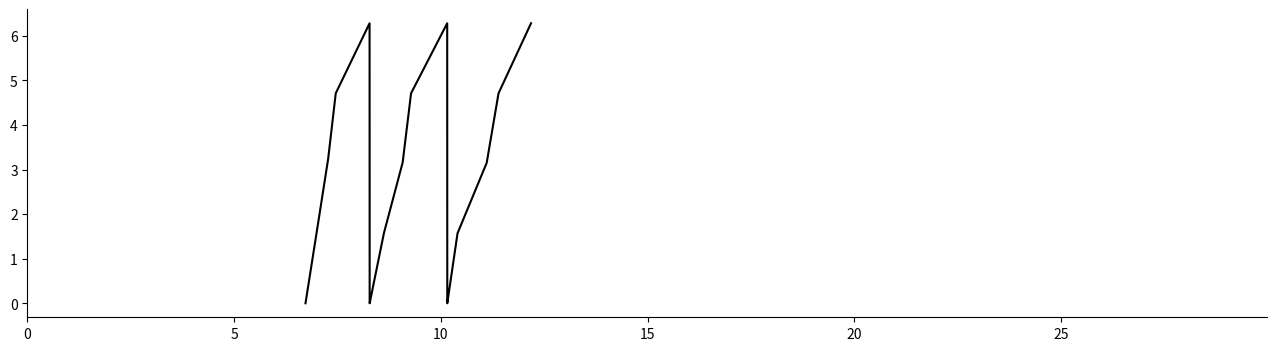

Write the Python code that produced this figure.
import math

import numpy as np
import pandas as pd


def convert_sec_to_timestamp(sec: float, sf: int) -> int:
    """
    Converts seconds to sample timestamp

    :param sec: seconds
    :param sf: sampling frequency
    :return: corresponding timestamp
    """
    return int(sec * sf)


def linear_interpolation(length: int, start_value: float, end_value: float) -> np.ndarray:
    """
    Creates a signal that linearly interpolates from a start to an end value

    :param length: length of the signal
    :param start_value: starting value
    :param end_value: ending value
    :return: signal of linear interpolation
    """
    return np.linspace(start_value, end_value, length)


def phase_signal(length: int, sf: int, events: pd.DataFrame) -> np.ndarray:
    """
    Creates a signal representing the phases of the detected slow waves

    :param length: length of the signal
    :param sf: sampling frequency of the signal
    :param events: dataframe of detected slow waves information
    :return: signal representing the phase of the detected slow waves
    """

    signal = np.full(length, np.nan)

    for row in range(events.shape[0]):
        start_timestamp = convert_sec_to_timestamp(events['Start'][row], sf)
        neg_peak_timestamp = convert_sec_to_timestamp(events['NegPeak'][row], sf)
        mid_timestamp = convert_sec_to_timestamp(events['MidCrossing'][row], sf)
        pos_peak_timestamp = convert_sec_to_timestamp(events['PosPeak'][row], sf)
        end_timestamp = convert_sec_to_timestamp(events['End'][row], sf)
        signal[start_timestamp:neg_peak_timestamp] = \
            linear_interpolation(neg_peak_timestamp - start_timestamp, 0, math.pi / 2)
        signal[neg_peak_timestamp:mid_timestamp] = \
            linear_interpolation(mid_timestamp - neg_peak_timestamp, math.pi / 2, math.pi)
        signal[mid_timestamp:pos_peak_timestamp] = \
            linear_interpolation(pos_peak_timestamp - mid_timestamp, math.pi, 3 / 2 * math.pi)
        signal[pos_peak_timestamp:end_timestamp] = \
            linear_interpolation(end_timestamp - pos_peak_timestamp, 3 / 2 * math.pi, 2 * math.pi)

    return signal


# Example
if __name__ == '__main__':
    from matplotlib import pyplot as plt
    import seaborn as sns

    START = 8445000
    END = 8445000 + 15000
    SF = 500
    # Define the data
    data = [
        [6.72600, 6.99200, 7.26200, 7.45800, 8.27800, 1.55200, -79.71397, 35.53945, 115.25342, 426.86452, 0.64433, 3,
         'CHAN000', 0],
        [8.27800, 8.62200, 9.07400, 9.28000, 10.15600, 1.87800, -106.93591, 34.94352, 141.87943, 313.89254, 0.53248, 3,
         'CHAN000', 0],
        [10.15600, 10.40400, 11.10800, 11.39600, 12.18400, 2.02800, -108.60267, 31.98732, 140.58999, 199.70169, 0.49310,
         3, 'CHAN000', 0]
    ]

    # Define column names
    columns = ['Start', 'NegPeak', 'MidCrossing', 'PosPeak', 'End', 'Duration', 'ValNegPeak', 'ValPosPeak', 'PTP',
               'Slope', 'Frequency', 'Stage', 'Channel', 'IdxChannel']

    # Create a DataFrame
    events = pd.DataFrame(data, columns=columns)

    signal = phase_signal(END - START, SF, events)

    times = np.arange(signal.size) / SF

    # Plot the signal
    fig, ax = plt.subplots(1, 1, figsize=(16, 4))
    plt.plot(times, signal, lw=1.5, color='k')
    plt.xlim([times.min(), times.max()])
    sns.despine()
    plt.show()
